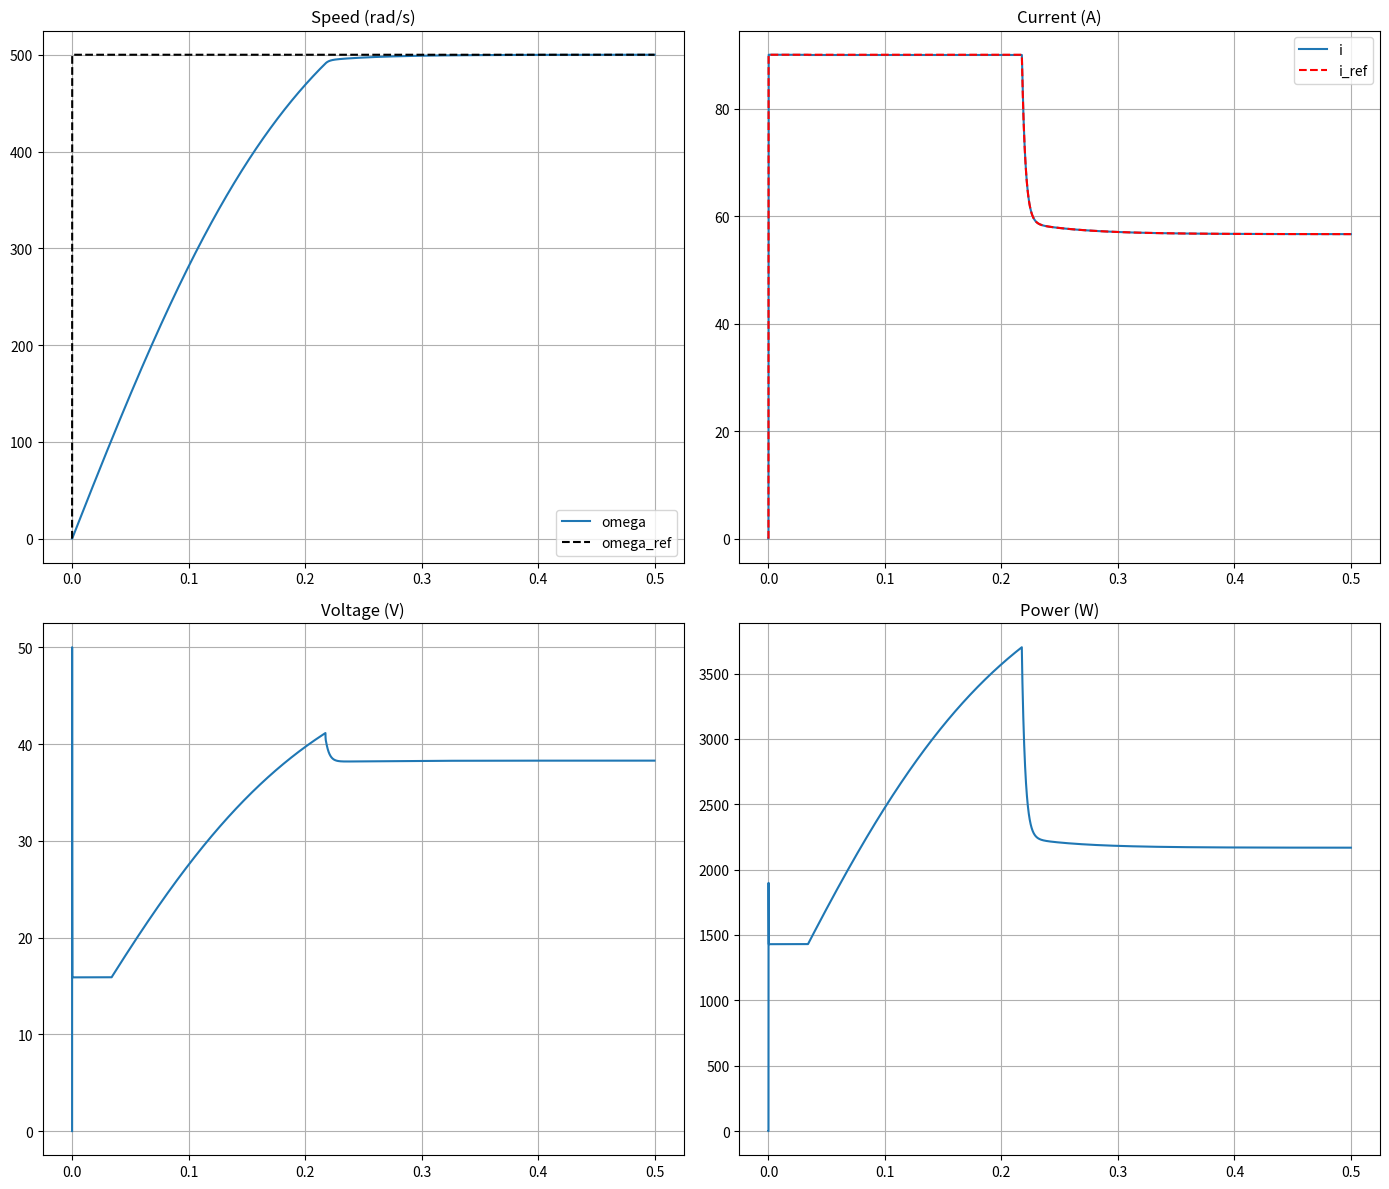

Recreate this plot in Python.
import numpy as np
from matplotlib import pyplot as plt
import time

J_mot = 1.3 * 10**-4  # kg*m2
b = 0.00035       # kg*m2/s
k_T = 0.0649      # Nm/A
k_e = k_T
R = 0.103         # Ohm
L = 0.048 * 10**-3  # H

J_prop = 1.79 * 10**-3 # kg*m2 (propeller inertia)

J = J_mot + J_prop

V_max = 50  # V

dt = 0.00001    # 10 µs
timesteps = 50000

states = np.zeros((2, timesteps))  # [omega, current]

# logging
omega_des = 500.0
omega_ref_log = np.zeros(timesteps)
i_ref = np.zeros(timesteps)
voltage = np.zeros(timesteps)
power = np.zeros(timesteps)

# controller gains
# outer speed loop
Kp_w = 10
Ki_w = 200

# inner current loop
Kp_i = 0.013
Ki_i = 80

speed_error = np.zeros(timesteps)
speed_int_error = np.zeros(timesteps)

current_error = np.zeros(timesteps)
current_int_error = np.zeros(timesteps)

i_max = 90   # A
u_min, u_max = 0.0, 1.0

input_u = 0.0 

def state_dynamics(state, u, tau_load):
    V = V_max * u
    omega_dot = (k_T * state[1] - b * state[0] - tau_load) / J
    current_dot = (V - R * state[1] - k_e * state[0]) / L
    return np.array([omega_dot, current_dot])

def rk4(state, u, tau_load, dt):
    k1 = state_dynamics(state, u, tau_load)
    k2 = state_dynamics(state + 0.5*dt*k1, u, tau_load)
    k3 = state_dynamics(state + 0.5*dt*k2, u, tau_load)
    k4 = state_dynamics(state + dt*k3,     u, tau_load)
    return state + (dt/6.0)*(k1 + 2*k2 + 2*k3 + k4)

start = time.time()

for step in range(1, timesteps):

    # if step > 20000:
    #     omega_des = 500.0

    omega_ref_log[step] = omega_des

    # prop torque
    tau_prop = 1.4 * 10**-5 * states[0, step-1]**2  # propeller load torque

    # integrate motor dynamics
    states[:, step] = rk4(states[:, step-1], u=input_u, tau_load=tau_prop, dt=dt)

    # current physical limit
    states[1, step] = np.clip(states[1, step], 0.0, i_max)


    # controller
    omega = states[0, step]
    current = states[1, step]

    # outer loop: speed controller (omega -> i_ref)
    speed_error[step] = omega_des - omega
    speed_int_error[step] = speed_int_error[step-1] + speed_error[step] * dt

    i_ref_unsat = Kp_w * speed_error[step] + Ki_w * speed_int_error[step]
    i_ref_sat = np.clip(i_ref_unsat, 0.0, i_max)

    # anti-windup for speed integrator
    if i_ref_unsat != i_ref_sat:
        speed_int_error[step] -= speed_error[step] * dt

    i_ref[step] = i_ref_sat

    # inner loop: current controller (i_ref -> u)
    current_error[step] = i_ref[step] - current
    current_int_error[step] = current_int_error[step-1] + current_error[step] * dt

    u_unsat = Kp_i * current_error[step] + Ki_i * current_int_error[step]
    u_sat = np.clip(u_unsat, u_min, u_max)

    # anti-windup for current integrator
    if u_unsat != u_sat:
        current_int_error[step] -= current_error[step] * dt

    input_u = u_sat

    # logging
    voltage[step] = input_u * V_max
    power[step] = voltage[step] * current

elapsed = time.time() - start
print("Simulation finished in " + str(elapsed) + " seconds.")

timeaxis = np.arange(timesteps) * dt

fig = plt.figure(figsize=(14, 12))

plt.subplot(2, 2, 1)
plt.title('Speed (rad/s)')
plt.plot(timeaxis, states[0, :], label='omega')
plt.plot(timeaxis, omega_ref_log, 'k--', label='omega_ref')
plt.grid()
plt.legend()

plt.subplot(2, 2, 2)
plt.title('Current (A)')
plt.plot(timeaxis, states[1, :], label='i')
plt.plot(timeaxis, i_ref, 'r--', label='i_ref')
plt.grid()
plt.legend()

plt.subplot(2, 2, 3)
plt.title('Voltage (V)')
plt.plot(timeaxis, voltage)
plt.grid()

plt.subplot(2, 2, 4)
plt.title('Power (W)')
plt.plot(timeaxis, power)
plt.grid()

plt.tight_layout()
plt.show()
